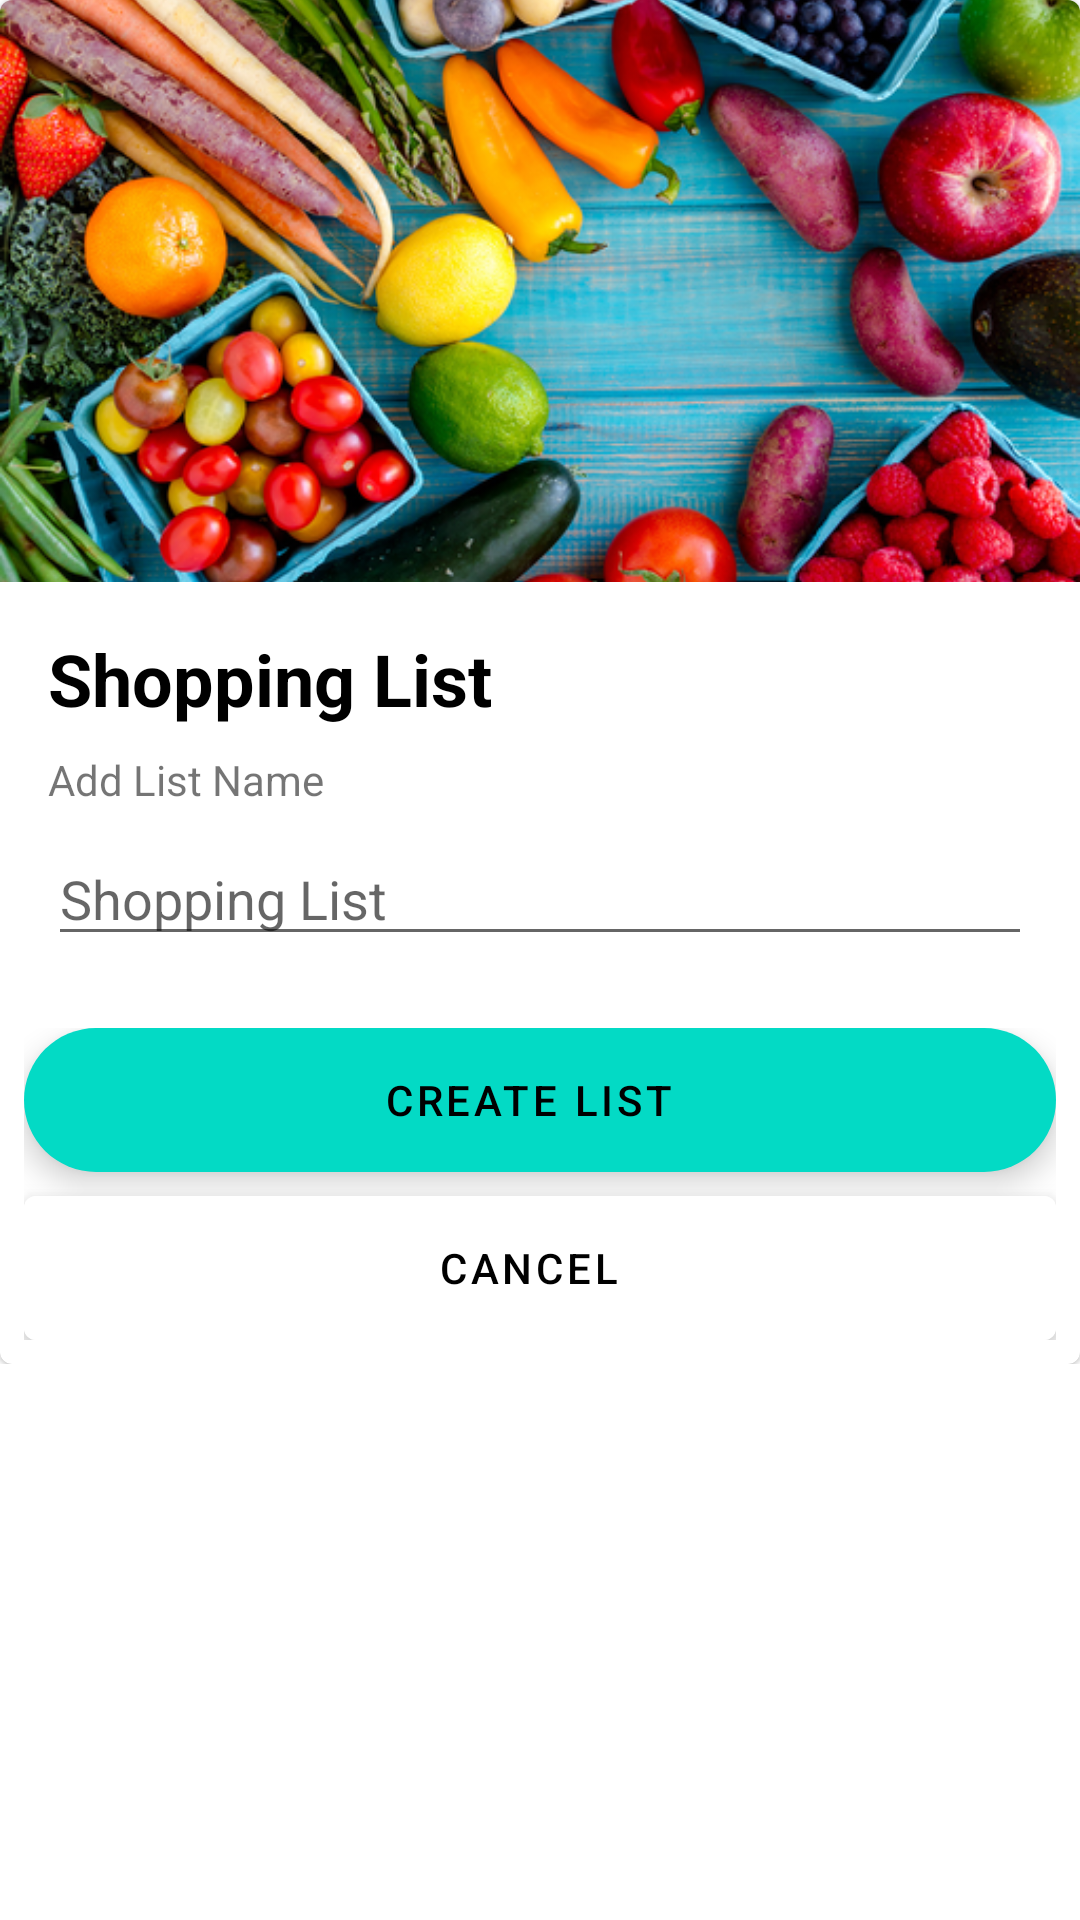

The Android layout XML behind this screen, and the referenced resources:
<!-- AndroidManifest.xml: application theme Theme.ShoppingList.NoActionBar -->
<!-- res/layout/fragment_dialog_shopping_list.xml -->
<?xml version="1.0" encoding="utf-8"?>
<androidx.core.widget.NestedScrollView
    xmlns:android="http://schemas.android.com/apk/res/android"
    xmlns:app="http://schemas.android.com/apk/res-auto"
    android:layout_width="wrap_content"
    android:layout_height="wrap_content">

    <LinearLayout
        android:layout_width="wrap_content"
        android:layout_height="wrap_content"
        android:orientation="vertical">

        <com.google.android.material.card.MaterialCardView
            android:id="@+id/card"
            android:layout_width="wrap_content"
            android:layout_height="wrap_content">

            <LinearLayout
                android:layout_width="wrap_content"
                android:layout_height="wrap_content"
                android:orientation="vertical">

                
                <ImageView
                    android:id="@+id/plug_image_dialog"
                    android:layout_width="match_parent"
                    android:layout_height="194dp"
                    android:scaleType="centerCrop"
                    app:srcCompat="@drawable/bg_create_shopping_list" />

                <LinearLayout
                    android:layout_width="match_parent"
                    android:layout_height="wrap_content"
                    android:orientation="vertical"
                    android:padding="16dp">

                    
                    <TextView
                        android:id="@+id/maint_dialog_title"
                        android:layout_width="wrap_content"
                        android:layout_height="wrap_content"
                        android:text="Shopping List"
                        android:textColor="@color/black"
                        android:textSize="24sp"
                        android:textStyle="bold" />

                    <TextView
                        android:id="@+id/sub_dialog_title"
                        android:layout_width="wrap_content"
                        android:layout_height="wrap_content"
                        android:layout_marginTop="8dp"
                        android:text="Add List Name " />

                    <EditText
                        android:id="@+id/dialog_edit_text"
                        android:layout_width="match_parent"
                        android:layout_height="wrap_content"
                        android:hint="Shopping List"
                        android:layout_marginTop="8dp" />

                </LinearLayout>

                
                <LinearLayout
                    android:layout_width="match_parent"
                    android:layout_height="wrap_content"
                    android:layout_margin="8dp"
                    android:orientation="vertical">

                    <com.google.android.material.floatingactionbutton.ExtendedFloatingActionButton
                        android:id="@+id/bt_list_created"
                        android:layout_width="match_parent"
                        android:layout_height="wrap_content"
                        android:gravity="center"
                        android:text="Create List" />

                    <com.google.android.material.floatingactionbutton.ExtendedFloatingActionButton
                        android:id="@+id/bt_cancel_create_list"
                        android:layout_width="match_parent"
                        android:layout_height="wrap_content"
                        android:layout_marginTop="8dp"
                        android:backgroundTint="@color/white"
                        android:gravity="center"
                        android:text="Cancel"
                        app:elevation="0dp"
                        app:shapeAppearanceOverlay="@null" />


                </LinearLayout>

            </LinearLayout>

        </com.google.android.material.card.MaterialCardView>

    </LinearLayout>

</androidx.core.widget.NestedScrollView>
<!-- resources referenced by this layout -->
<resources>
  <!-- drawable bg_create_shopping_list: png bitmap (drawable, 369874 bytes) -->
  <style name="Theme.ShoppingList.NoActionBar">
          <item name="windowActionBar">false</item>
          <item name="windowNoTitle">true</item>
      </style>
  <!-- not gathered from this repository: default colours our renderer supplied (Android Studio template values) -->
  <color name="black">#FF000000</color>
  <color name="white">#FFFFFFFF</color>
</resources>
